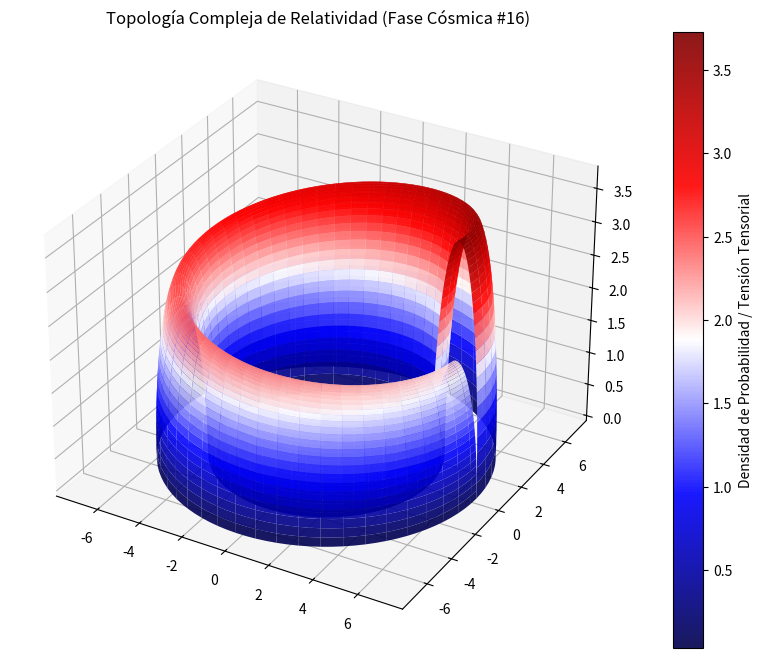

Recreate this plot in Python.
%matplotlib inline
# Simulación Cósmica: Relatividad - Variante 16
import numpy as np
import matplotlib.pyplot as plt
from mpl_toolkits.mplot3d import Axes3D

# Parámetros Físicos Cuánticos/Relativistas
alpha = 5.906
beta = 1.056
gamma = 3.753

u = np.linspace(0, 2 * np.pi, 100)
v = np.linspace(0, np.pi, 100)
U, V = np.meshgrid(u, v)

# Topología Espacio-Temporal Avanzada (Fase Cósmica)
X = (alpha + beta * np.cos(V)) * np.cos(U)
Y = (alpha + beta * np.cos(V)) * np.sin(U)
Z = gamma * np.sin(V) * np.exp(-U/10)

fig = plt.figure(figsize=(12, 8))
ax = fig.add_subplot(111, projection='3d')
surf = ax.plot_surface(X, Y, Z, cmap='seismic', edgecolor='none', alpha=0.9)

fig.colorbar(surf, ax=ax, label='Densidad de Probabilidad / Tensión Tensorial')
plt.title(r'Topología Compleja de Relatividad (Fase Cósmica #16)')
plt.show()
